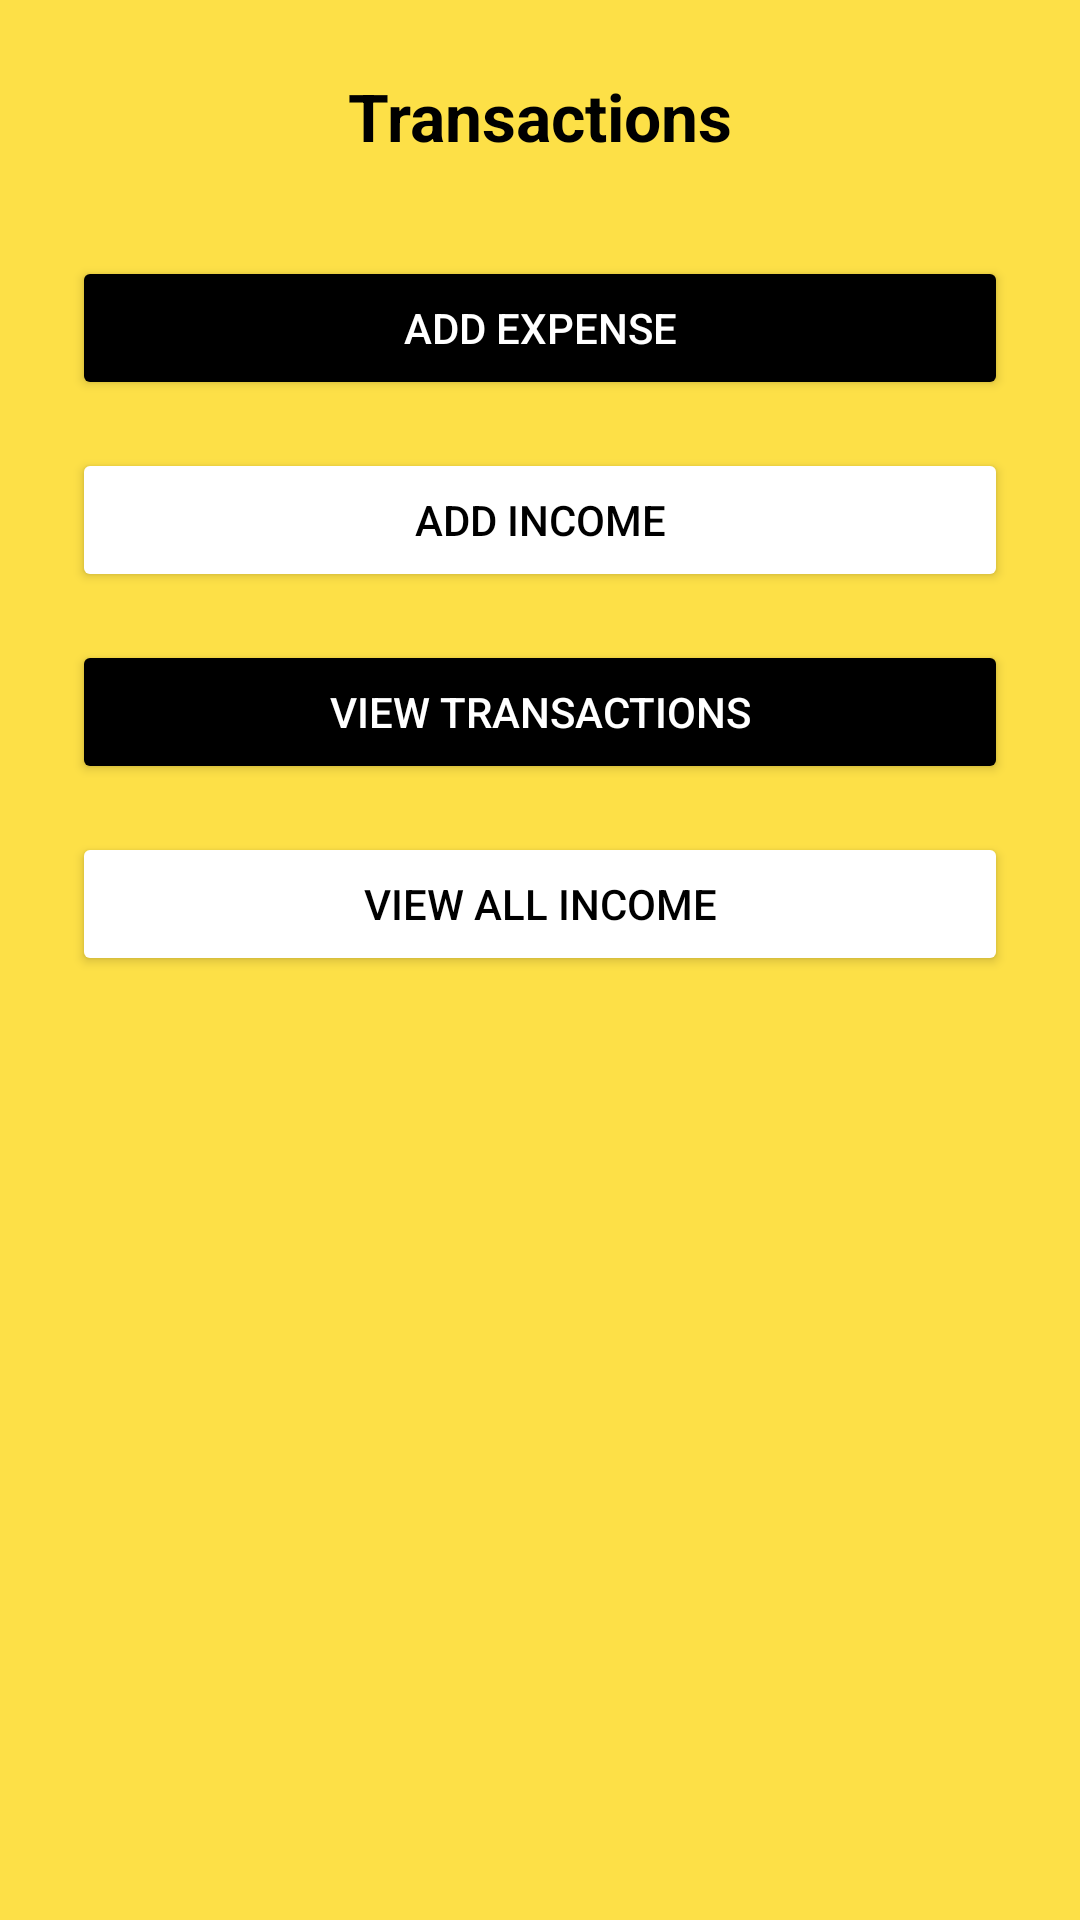

Here is an Android app screen rendered from its layout file. Give the layout XML and the strings, colors and styles it references.
<!-- AndroidManifest.xml: application theme Theme.BudgetBee_PROG7313_POE_FINAL -->
<!-- res/layout/fragment_expense.xml -->
<?xml version="1.0" encoding="utf-8"?>
<LinearLayout
    xmlns:android="http://schemas.android.com/apk/res/android"
    android:layout_width="match_parent"
    android:layout_height="match_parent"
    android:orientation="vertical"
    android:background="@color/bee_yellow"
    android:padding="24dp">

    <TextView
        android:id="@+id/textTransactionHeader"
        android:layout_width="wrap_content"
        android:layout_height="wrap_content"
        android:text="Transactions"
        android:textSize="22sp"
        android:textStyle="bold"
        android:textColor="@color/black"
        android:layout_gravity="center_horizontal"
        android:layout_marginBottom="32dp"/>

    <Button
        android:id="@+id/buttonAddExpense"
        android:layout_width="match_parent"
        android:layout_height="wrap_content"
        android:text="Add Expense"
        android:textColor="@color/white"
        android:backgroundTint="@color/black"
        android:layout_marginBottom="16dp"/>

    <Button
        android:id="@+id/buttonAddIncome"
        android:layout_width="match_parent"
        android:layout_height="wrap_content"
        android:text="Add Income"
        android:textColor="@color/black"
        android:backgroundTint="@color/white"
        android:layout_marginBottom="16dp"/>

    <Button
        android:id="@+id/buttonViewTransactions"
        android:layout_width="match_parent"
        android:layout_height="wrap_content"
        android:text="View Transactions"
        android:textColor="@color/white"
        android:backgroundTint="@color/black"
        android:layout_marginBottom="16dp"/>

    <Button
        android:id="@+id/buttonViewIncome"
        android:layout_width="match_parent"
        android:layout_height="wrap_content"
        android:text="View All Income"
        android:textColor="@color/black"
        android:backgroundTint="@color/white" />
</LinearLayout>
<!-- resources referenced by this layout -->
<resources>
  <color name="bee_yellow">#FDE047</color>
  <color name="black">#FF000000</color>
  <color name="white">#FFFFFFFF</color>
  <style name="Theme.BudgetBee_PROG7313_POE_FINAL" parent="Theme.MaterialComponents.DayNight.DarkActionBar">
          
          <item name="colorPrimary">@color/purple_500</item>
          <item name="colorPrimaryVariant">@color/purple_700</item>
          <item name="colorOnPrimary">@color/white</item>
          
          <item name="colorSecondary">@color/teal_200</item>
          <item name="colorSecondaryVariant">@color/teal_700</item>
          <item name="colorOnSecondary">@color/black</item>
          
          <item name="android:statusBarColor">?attr/colorPrimaryVariant</item>
          
      </style>
  <color name="purple_500">#FF6200EE</color>
  <color name="purple_700">#FF3700B3</color>
  <color name="teal_200">#FF03DAC5</color>
  <color name="teal_700">#FF018786</color>
</resources>
